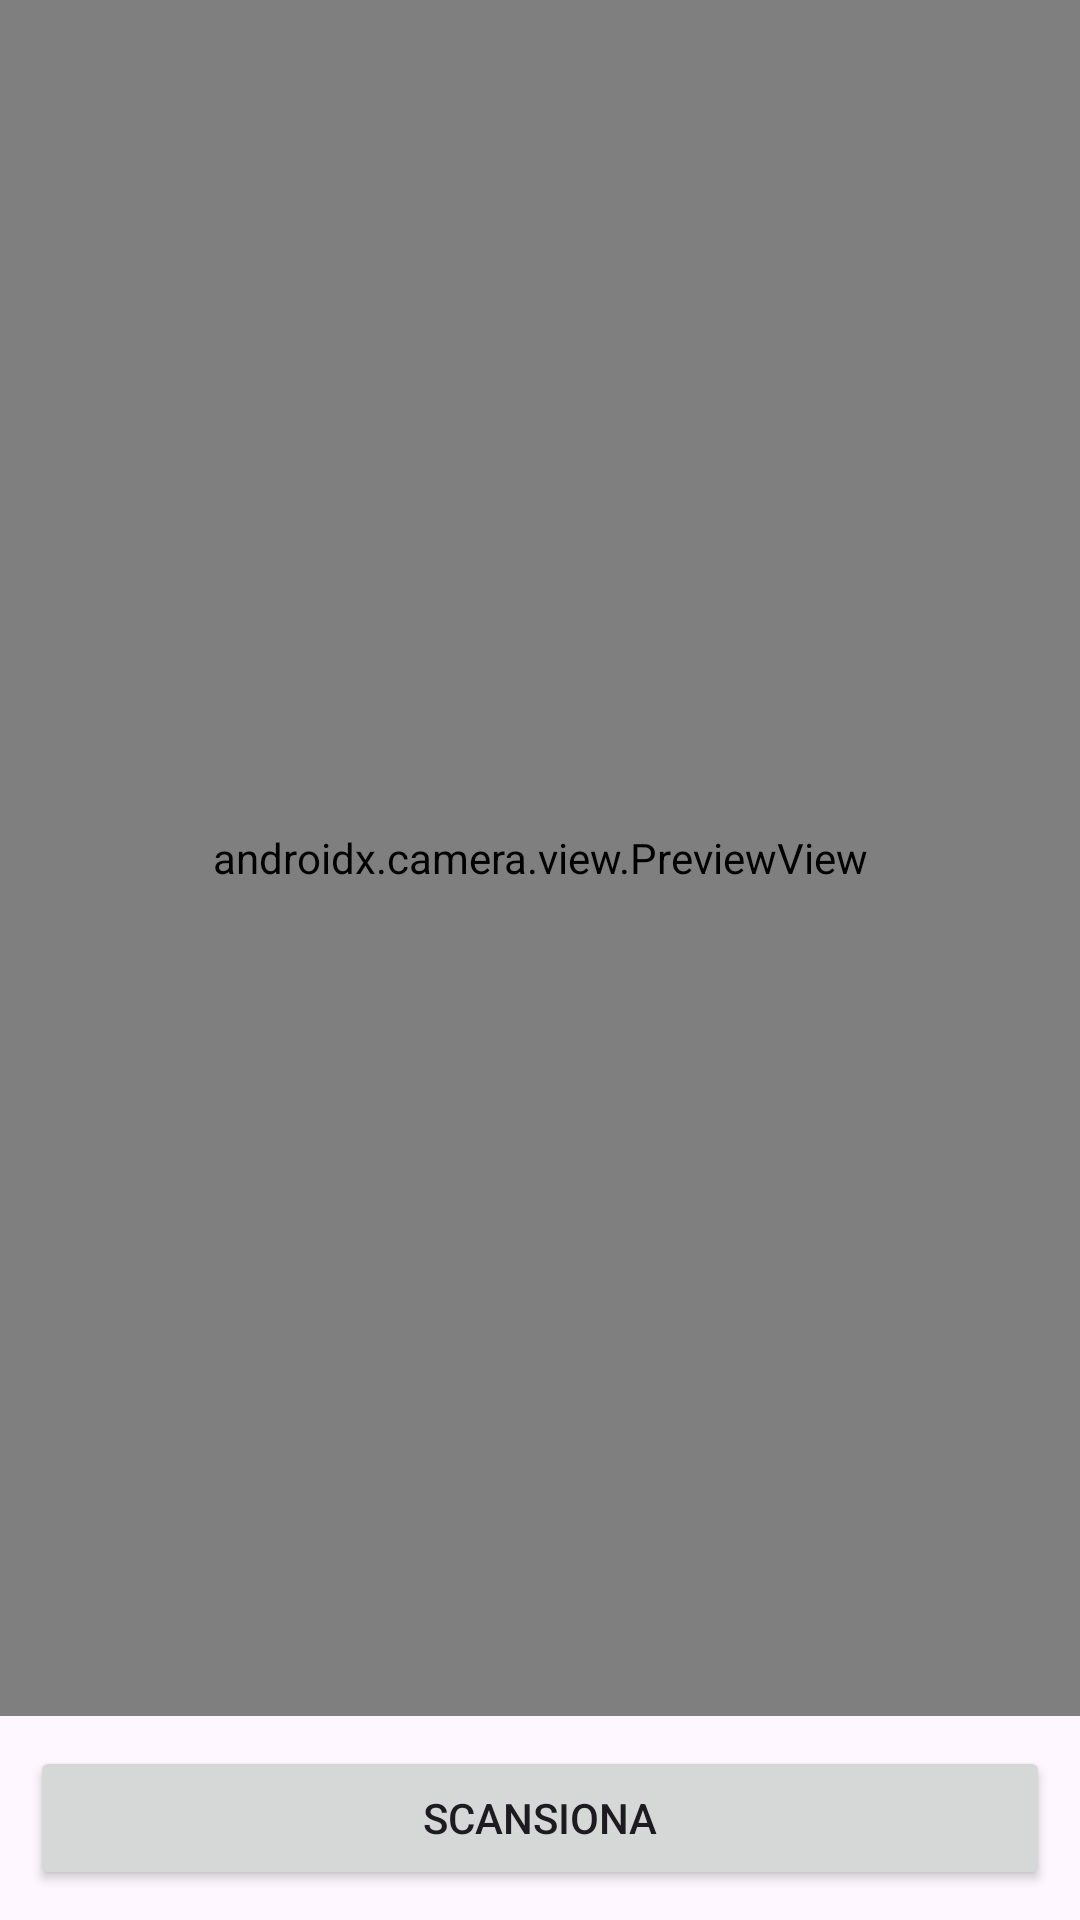

Layout XML and referenced resources for this Android screen:
<!-- AndroidManifest.xml: application theme Theme.CameraXJavaDemo -->
<!-- res/layout/activity_scanner.xml -->
<?xml version="1.0" encoding="utf-8"?>
<androidx.constraintlayout.widget.ConstraintLayout xmlns:android="http://schemas.android.com/apk/res/android"
    xmlns:app="http://schemas.android.com/apk/res-auto"
    xmlns:tools="http://schemas.android.com/tools"
    android:layout_width="match_parent"
    android:layout_height="match_parent"
    tools:context=".ScannerActivity">

    <LinearLayout
        android:layout_width="match_parent"
        android:layout_height="match_parent"
        android:orientation="vertical">

        <androidx.camera.view.PreviewView
            android:id="@+id/cameraPreview"
            android:layout_width="match_parent"
            android:layout_height="match_parent"
            android:layout_weight="1">

        </androidx.camera.view.PreviewView>


        <LinearLayout
            android:layout_width="match_parent"
            android:layout_height="wrap_content"
            android:orientation="horizontal">

            <Button
                android:id="@+id/scanButton"
                android:layout_width="match_parent"
                android:layout_height="wrap_content"
                android:layout_margin="10dp"
                android:layout_weight="1"
                android:text="Scansiona" />

        </LinearLayout>

    </LinearLayout>

</androidx.constraintlayout.widget.ConstraintLayout>
<!-- resources referenced by this layout -->
<resources>
  <style name="Theme.CameraXJavaDemo" parent="Base.Theme.CameraXJavaDemo" />
  <style name="Base.Theme.CameraXJavaDemo" parent="Theme.Material3.DayNight.NoActionBar">
          
          
      </style>
</resources>
